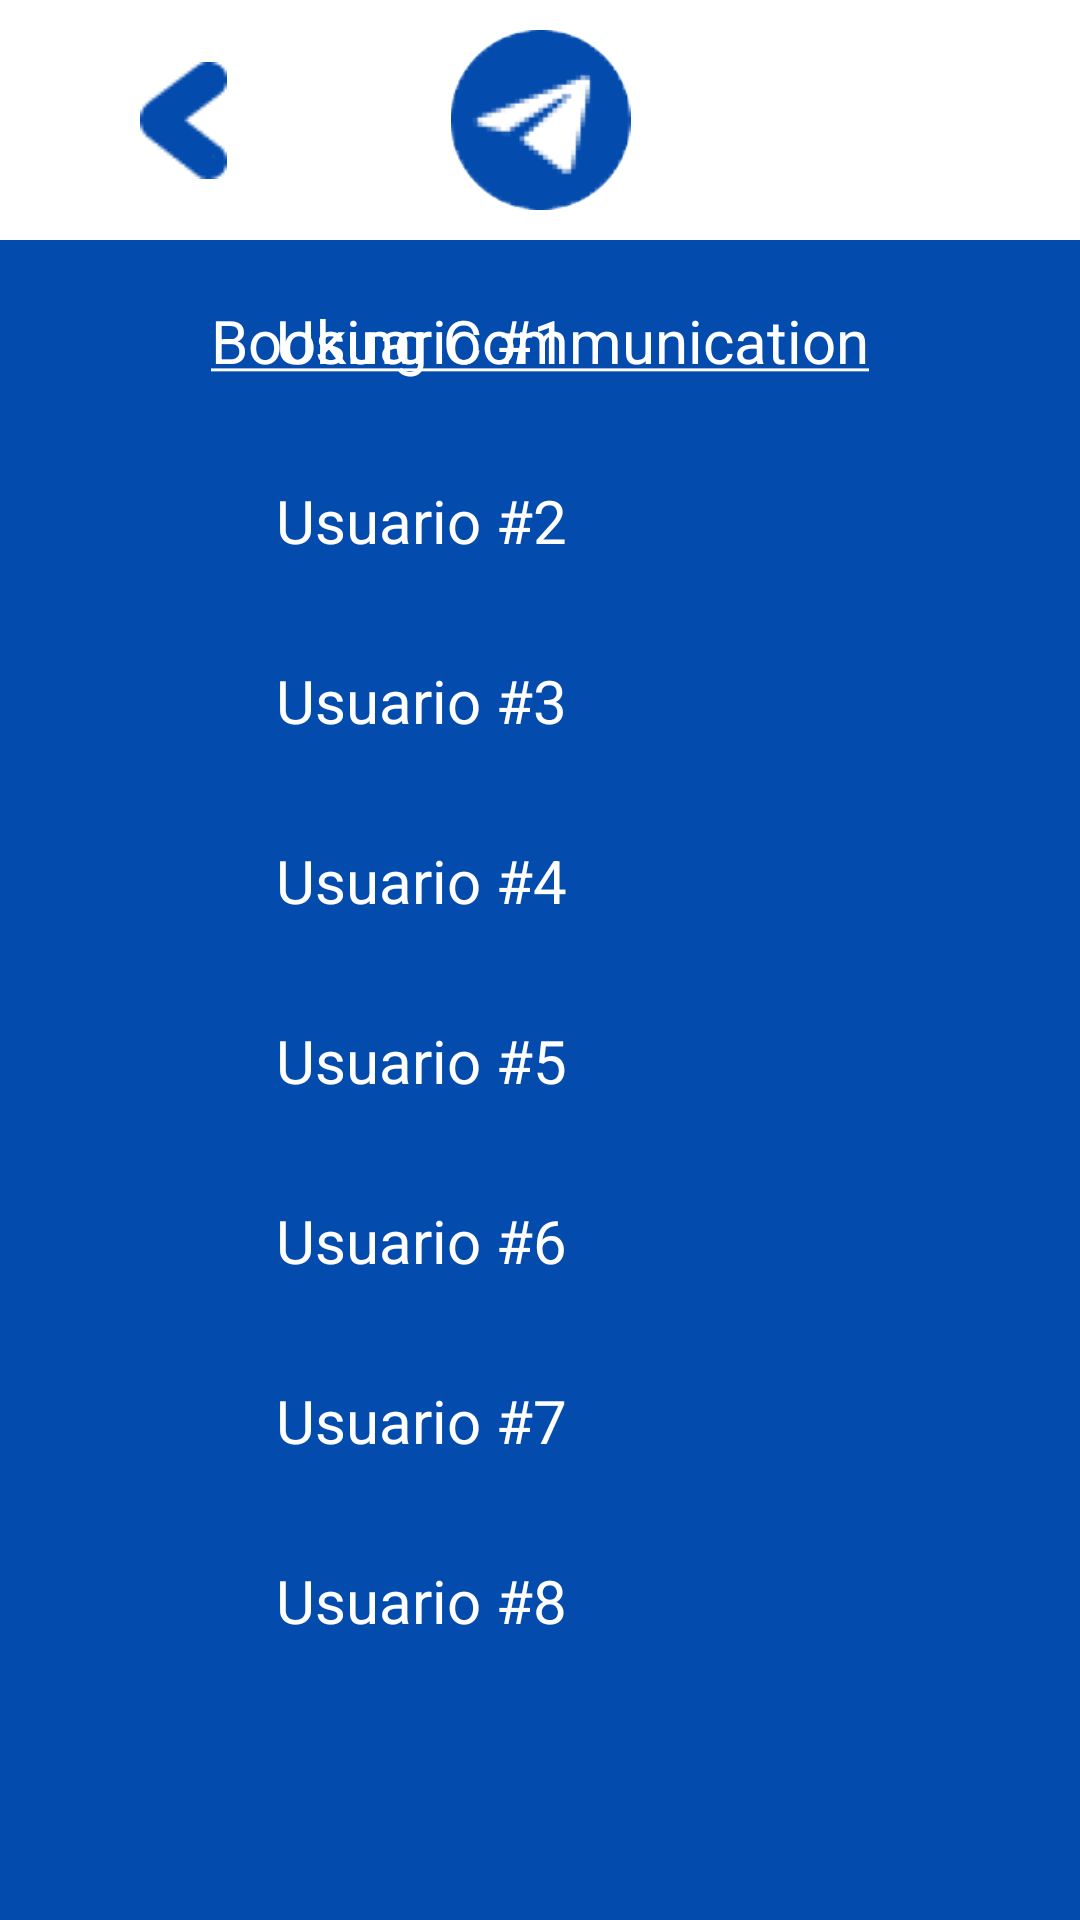

Android layout source for this screen:
<!-- AndroidManifest.xml: application theme Theme.WanderLog -->
<!-- res/layout/activity_booking_communication.xml -->
<?xml version="1.0" encoding="utf-8"?>
<androidx.constraintlayout.widget.ConstraintLayout xmlns:android="http://schemas.android.com/apk/res/android"
    xmlns:app="http://schemas.android.com/apk/res-auto"
    xmlns:tools="http://schemas.android.com/tools"
    android:id="@+id/main"
    android:layout_width="match_parent"
    android:layout_height="match_parent"
    android:background="#034BAC"
    tools:context=".BookingCommunicationActivity">

    <androidx.constraintlayout.widget.ConstraintLayout
        android:id="@+id/constraintLayout"
        android:layout_width="0dp"
        android:layout_height="80dp"
        android:background="#FFFFFF"
        app:layout_constraintEnd_toEndOf="parent"
        app:layout_constraintStart_toStartOf="parent"
        app:layout_constraintTop_toTopOf="parent">

        <ImageView
            android:id="@+id/imageView"
            android:layout_width="wrap_content"
            android:layout_height="wrap_content"
            app:layout_constraintBottom_toBottomOf="parent"
            app:layout_constraintEnd_toStartOf="@+id/imageView2"
            app:layout_constraintStart_toStartOf="parent"
            app:layout_constraintTop_toTopOf="parent"
            app:srcCompat="@drawable/image_22" />

        <ImageView
            android:id="@+id/imageView2"
            android:layout_width="wrap_content"
            android:layout_height="0dp"
            android:layout_marginTop="10dp"
            android:layout_marginBottom="10dp"
            app:layout_constraintBottom_toBottomOf="parent"
            app:layout_constraintEnd_toEndOf="parent"
            app:layout_constraintStart_toStartOf="parent"
            app:layout_constraintTop_toTopOf="parent"
            app:srcCompat="@drawable/telegram" />
    </androidx.constraintlayout.widget.ConstraintLayout>

    <TextView
        android:id="@+id/textView"
        android:layout_width="wrap_content"
        android:layout_height="wrap_content"
        android:layout_marginTop="20dp"
        android:text="@string/underlined_booking_communication"
        android:textAlignment="center"
        android:textColor="#FFFFFF"
        android:textSize="20sp"
        app:layout_constraintEnd_toEndOf="parent"
        app:layout_constraintStart_toStartOf="parent"
        app:layout_constraintTop_toBottomOf="@+id/constraintLayout" />

    <LinearLayout
        android:id="@+id/llUsers"
        android:layout_width="0dp"
        android:layout_height="600dp"
        android:layout_marginStart="32dp"
        android:layout_marginEnd="32dp"
        android:orientation="vertical"
        app:layout_constraintBottom_toBottomOf="parent"
        app:layout_constraintEnd_toEndOf="parent"
        app:layout_constraintStart_toStartOf="parent"
        app:layout_constraintTop_toBottomOf="@+id/textView">

        <LinearLayout
            android:id="@+id/llFirstUser"
            android:layout_width="match_parent"
            android:layout_height="wrap_content"
            android:gravity="center"
            android:orientation="horizontal">

            <ImageView
                android:id="@+id/ivFirstUser"
                android:layout_width="60dp"
                android:layout_height="60dp"
                android:layout_weight="0"
                app:srcCompat="@drawable/user_white" />

            <TextView
                android:id="@+id/tvFirstUser"
                android:layout_width="wrap_content"
                android:layout_height="wrap_content"
                android:layout_weight="1"
                android:text="Usuario #1"
                android:textColor="#FFFFFF"
                android:textSize="20sp" />
        </LinearLayout>

        <LinearLayout
            android:id="@+id/llSecondUser"
            android:layout_width="match_parent"
            android:layout_height="wrap_content"
            android:gravity="center"
            android:orientation="horizontal">

            <ImageView
                android:id="@+id/ivSecondUser"
                android:layout_width="60dp"
                android:layout_height="60dp"
                android:layout_weight="0"
                app:srcCompat="@drawable/user_white" />

            <TextView
                android:id="@+id/tvSecondUser"
                android:layout_width="wrap_content"
                android:layout_height="wrap_content"
                android:layout_weight="1"
                android:text="Usuario #2"
                android:textColor="#FFFFFF"
                android:textSize="20sp" />
        </LinearLayout>

        <LinearLayout
            android:id="@+id/llThirdUser"
            android:layout_width="match_parent"
            android:layout_height="wrap_content"
            android:gravity="center"
            android:orientation="horizontal">

            <ImageView
                android:id="@+id/ivThirdUser"
                android:layout_width="60dp"
                android:layout_height="60dp"
                android:layout_weight="0"
                app:srcCompat="@drawable/user_white" />

            <TextView
                android:id="@+id/tvThirdUser"
                android:layout_width="wrap_content"
                android:layout_height="wrap_content"
                android:layout_weight="1"
                android:text="Usuario #3"
                android:textColor="#FFFFFF"
                android:textSize="20sp" />
        </LinearLayout>

        <LinearLayout
            android:id="@+id/llFourthUser"
            android:layout_width="match_parent"
            android:layout_height="wrap_content"
            android:gravity="center"
            android:orientation="horizontal">

            <ImageView
                android:id="@+id/ivFourthUser"
                android:layout_width="60dp"
                android:layout_height="60dp"
                android:layout_weight="0"
                app:srcCompat="@drawable/user_white" />

            <TextView
                android:id="@+id/tvFourthUser"
                android:layout_width="wrap_content"
                android:layout_height="wrap_content"
                android:layout_weight="1"
                android:text="Usuario #4"
                android:textColor="#FFFFFF"
                android:textSize="20sp" />
        </LinearLayout>

        <LinearLayout
            android:id="@+id/llFifthUser"
            android:layout_width="match_parent"
            android:layout_height="wrap_content"
            android:gravity="center"
            android:orientation="horizontal">

            <ImageView
                android:id="@+id/ivFifthUser"
                android:layout_width="60dp"
                android:layout_height="60dp"
                android:layout_weight="0"
                app:srcCompat="@drawable/user_white" />

            <TextView
                android:id="@+id/tvFifthUser"
                android:layout_width="wrap_content"
                android:layout_height="wrap_content"
                android:layout_weight="1"
                android:text="Usuario #5"
                android:textColor="#FFFFFF"
                android:textSize="20sp" />
        </LinearLayout>

        <LinearLayout
            android:id="@+id/llSixthUser"
            android:layout_width="match_parent"
            android:layout_height="wrap_content"
            android:gravity="center"
            android:orientation="horizontal">

            <ImageView
                android:id="@+id/ivSixthUser"
                android:layout_width="60dp"
                android:layout_height="60dp"
                android:layout_weight="0"
                app:srcCompat="@drawable/user_white" />

            <TextView
                android:id="@+id/tvSixthUser"
                android:layout_width="wrap_content"
                android:layout_height="wrap_content"
                android:layout_weight="1"
                android:text="Usuario #6"
                android:textColor="#FFFFFF"
                android:textSize="20sp" />
        </LinearLayout>

        <LinearLayout
            android:id="@+id/llSeventhUser"
            android:layout_width="match_parent"
            android:layout_height="wrap_content"
            android:gravity="center"
            android:orientation="horizontal">

            <ImageView
                android:id="@+id/ivSeventhUser"
                android:layout_width="60dp"
                android:layout_height="60dp"
                android:layout_weight="0"
                app:srcCompat="@drawable/user_white" />

            <TextView
                android:id="@+id/tvSeventhUser"
                android:layout_width="wrap_content"
                android:layout_height="wrap_content"
                android:layout_weight="1"
                android:text="Usuario #7"
                android:textColor="#FFFFFF"
                android:textSize="20sp" />
        </LinearLayout>

        <LinearLayout
            android:id="@+id/llEighthUser"
            android:layout_width="match_parent"
            android:layout_height="wrap_content"
            android:gravity="center"
            android:orientation="horizontal">

            <ImageView
                android:id="@+id/ivEighthUser"
                android:layout_width="60dp"
                android:layout_height="60dp"
                android:layout_weight="0"
                app:srcCompat="@drawable/user_white" />

            <TextView
                android:id="@+id/tvEighthUser"
                android:layout_width="wrap_content"
                android:layout_height="wrap_content"
                android:layout_weight="1"
                android:text="Usuario #8"
                android:textColor="#FFFFFF"
                android:textSize="20sp" />
        </LinearLayout>
    </LinearLayout>

</androidx.constraintlayout.widget.ConstraintLayout>
<!-- resources referenced by this layout -->
<resources>
  <!-- drawable image_22: png bitmap (drawable, 735 bytes) -->
  <!-- drawable telegram: png bitmap (drawable, 5321 bytes) -->
  <string name="underlined_booking_communication"><u>Booking Communication</u></string>
  <style name="Theme.WanderLog" parent="Base.Theme.WanderLog" />
  <style name="Base.Theme.WanderLog" parent="Theme.Material3.DayNight.NoActionBar">
          
          
      </style>
</resources>
